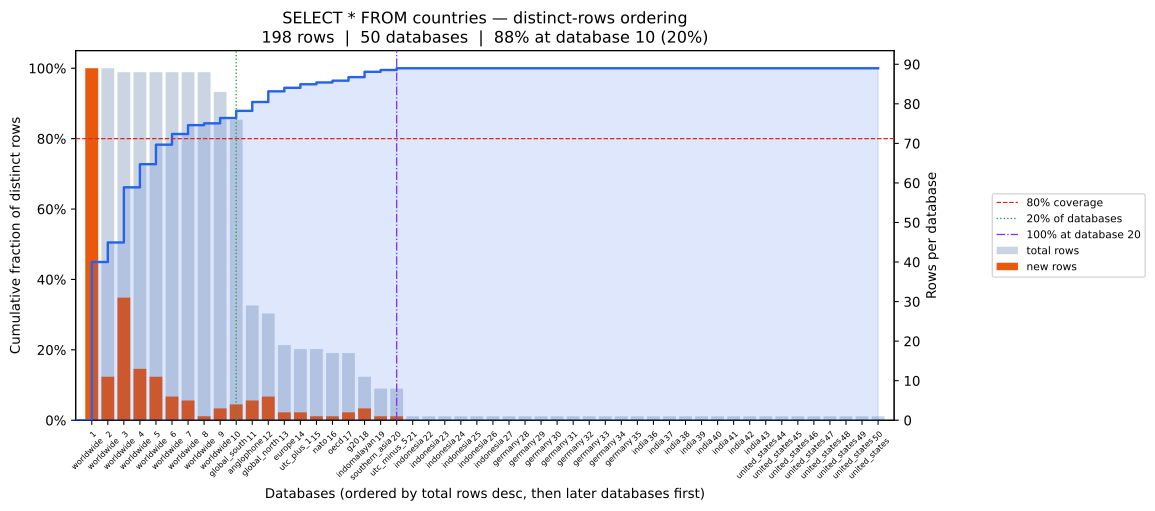

The table this chart was drawn from, first rows:
position, database, coverage_pct, total_rows, new_unique_rows
0, worldwide, 44.95, 89, 89
1, worldwide, 50.51, 89, 11
2, worldwide, 66.16, 88, 31
3, worldwide, 72.73, 88, 13
4, worldwide, 78.28, 88, 11
5, worldwide, 81.31, 88, 6
6, worldwide, 83.84, 88, 5
7, worldwide, 84.34, 88, 1
8, worldwide, 85.86, 83, 3
9, global_south, 87.88, 76, 4
10, anglophone, 90.4, 29, 5
11, global_north, 93.43, 27, 6
12, europe, 94.44, 19, 2
13, utc_plus_1, 95.45, 18, 2
14, nato, 95.96, 18, 1
15, oecd, 96.46, 17, 1
16, g20, 97.47, 17, 2
17, indomalayan, 98.99, 11, 3
18, southern_asia, 99.49, 8, 1
19, utc_minus_5, 100.0, 8, 1
20, indonesia, 100.0, 1, 0
21, indonesia, 100.0, 1, 0
22, indonesia, 100.0, 1, 0
23, indonesia, 100.0, 1, 0
24, indonesia, 100.0, 1, 0
25, indonesia, 100.0, 1, 0
26, germany, 100.0, 1, 0
27, germany, 100.0, 1, 0
28, germany, 100.0, 1, 0
29, germany, 100.0, 1, 0
30, germany, 100.0, 1, 0
31, germany, 100.0, 1, 0
32, germany, 100.0, 1, 0
33, germany, 100.0, 1, 0
34, india, 100.0, 1, 0
35, india, 100.0, 1, 0
36, india, 100.0, 1, 0
37, india, 100.0, 1, 0
38, india, 100.0, 1, 0
39, india, 100.0, 1, 0
40, india, 100.0, 1, 0
41, india, 100.0, 1, 0
42, united_states, 100.0, 1, 0
43, united_states, 100.0, 1, 0
44, united_states, 100.0, 1, 0
45, united_states, 100.0, 1, 0
46, united_states, 100.0, 1, 0
47, united_states, 100.0, 1, 0
48, united_states, 100.0, 1, 0
49, united_states, 100.0, 1, 0
